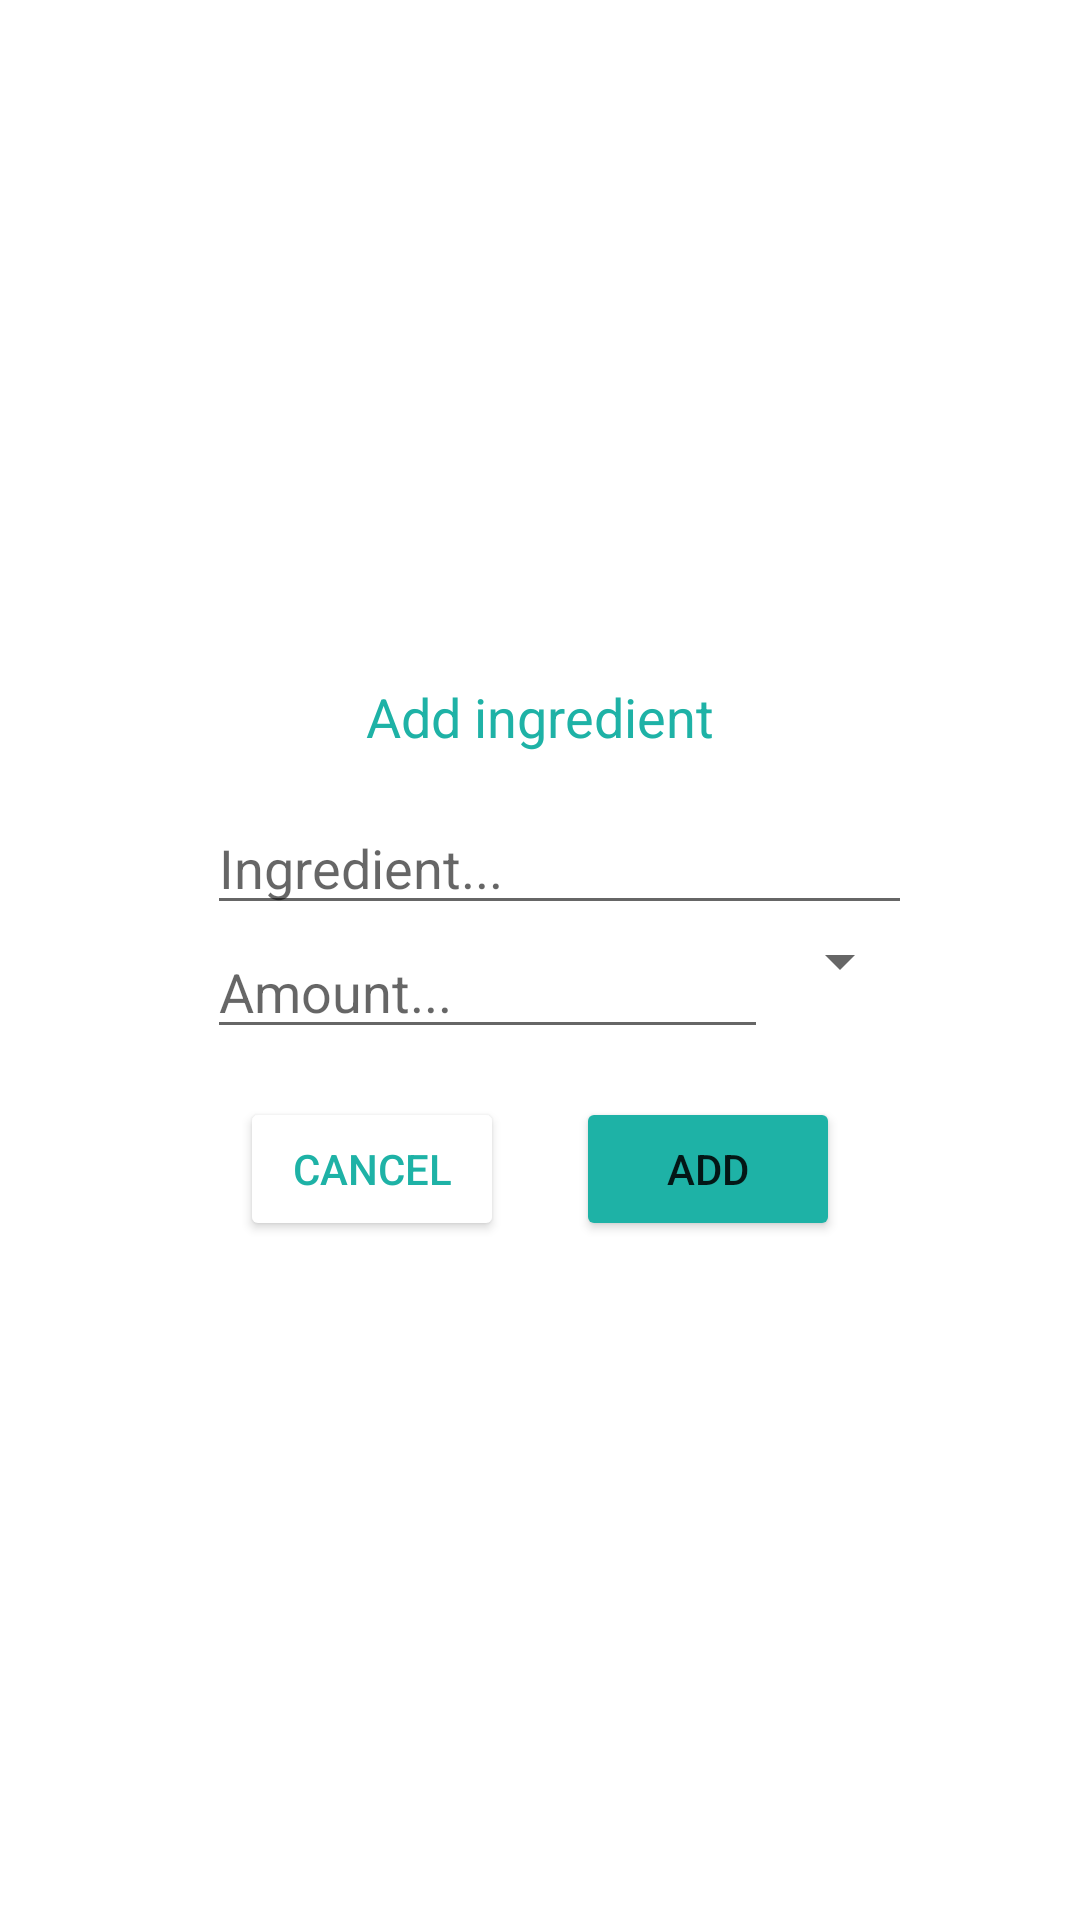

The Android layout XML behind this screen, and the referenced resources:
<!-- AndroidManifest.xml: application theme Theme.Mixologic -->
<!-- res/layout/add_ingredient_popup.xml -->
<?xml version="1.0" encoding="utf-8"?>
<androidx.constraintlayout.widget.ConstraintLayout xmlns:android="http://schemas.android.com/apk/res/android"
    android:layout_width="match_parent"
    android:layout_height="match_parent"
    xmlns:app="http://schemas.android.com/apk/res-auto"
    android:background="@color/colorGrayTransparent">

    <androidx.constraintlayout.widget.ConstraintLayout
        android:layout_width="0dp"
        android:layout_height="wrap_content"
        android:layout_marginHorizontal="40dp"
        app:layout_constraintEnd_toEndOf="parent"
        app:layout_constraintTop_toTopOf="parent"
        app:layout_constraintBottom_toBottomOf="parent"
        app:layout_constraintStart_toStartOf="parent"
        android:padding="16dp"
        android:background="@color/white">

        <TextView
            android:id="@+id/addIngredientTitle"
            android:layout_width="wrap_content"
            android:layout_height="wrap_content"
            app:layout_constraintTop_toTopOf="parent"
            app:layout_constraintBottom_toTopOf="@id/selectorContainer"
            app:layout_constraintEnd_toEndOf="parent"
            app:layout_constraintStart_toStartOf="parent"
            android:layout_marginBottom="16dp"
            android:text="@string/add_ingredient"
            android:textSize="18sp"
            android:textColor="@color/turquoise"/>

        <androidx.constraintlayout.widget.ConstraintLayout
            android:id="@+id/selectorContainer"
            android:layout_width="match_parent"
            android:layout_height="wrap_content"
            app:layout_constraintTop_toBottomOf="@id/addIngredientTitle"
            app:layout_constraintEnd_toEndOf="parent"
            app:layout_constraintStart_toStartOf="parent"
            app:layout_constraintBottom_toTopOf="@id/addButton">


            <EditText
                android:id="@+id/ingredientEditText"
                android:layout_width="0dp"
                android:layout_height="wrap_content"
                android:hint="@string/set_ingredient"
                app:layout_constraintTop_toBottomOf="@+id/liquorSpinner"
                app:layout_constraintEnd_toEndOf="parent"
                app:layout_constraintStart_toStartOf="parent"
                android:layout_marginStart="13dp"
                android:focusableInTouchMode="true"
                android:maxLength="30" />

            <EditText
                android:id="@+id/unitEditText"
                android:layout_width="0dp"
                android:layout_height="wrap_content"
                android:hint="@string/set_amount"
                app:layout_constraintTop_toBottomOf="@+id/ingredientEditText"
                app:layout_constraintEnd_toStartOf="@id/unitSpinner"
                app:layout_constraintStart_toStartOf="parent"
                android:layout_marginStart="13dp"
                android:focusableInTouchMode="true"
                android:maxLength="15"
                android:inputType="numberDecimal"/>

            <Spinner
                android:id="@+id/unitSpinner"
                android:prompt="@string/unit"
                android:layout_width="wrap_content"
                android:layout_height="wrap_content"
                app:layout_constraintTop_toBottomOf="@+id/ingredientEditText"
                app:layout_constraintEnd_toEndOf="parent"
                app:layout_constraintStart_toEndOf="@id/unitEditText"/>
        </androidx.constraintlayout.widget.ConstraintLayout>

        <Button
            android:id="@+id/cancelButton"
            android:layout_width="wrap_content"
            android:layout_height="wrap_content"
            app:layout_constraintBottom_toBottomOf="parent"
            app:layout_constraintTop_toBottomOf="@+id/selectorContainer"
            app:layout_constraintEnd_toStartOf="@id/addButton"
            app:layout_constraintStart_toStartOf="parent"
            android:text="@string/cancel"
            android:backgroundTint="@color/white"
            android:textColor="@color/turquoise"
            android:layout_marginTop="16dp"/>

        <Button
            android:id="@+id/addButton"
            android:layout_width="wrap_content"
            android:layout_height="wrap_content"
            app:layout_constraintBottom_toBottomOf="parent"
            app:layout_constraintTop_toBottomOf="@+id/selectorContainer"
            app:layout_constraintEnd_toEndOf="parent"
            app:layout_constraintStart_toEndOf="@id/cancelButton"
            android:backgroundTint="@color/turquoise"
            android:text="@string/add"

            android:layout_marginTop="16dp"/>




    </androidx.constraintlayout.widget.ConstraintLayout>

</androidx.constraintlayout.widget.ConstraintLayout>
<!-- resources referenced by this layout -->
<resources>
  <color name="turquoise">#1EB2A6</color>
  <color name="white">#FFFFFFFF</color>
  <string name="add">Add</string>
  <string name="add_ingredient">Add ingredient</string>
  <string name="cancel">Cancel</string>
  <string name="set_amount">Amount...</string>
  <string name="set_ingredient">Ingredient...</string>
  <string name="unit">Unit</string>
  <style name="Theme.Mixologic" parent="Theme.MaterialComponents.DayNight.NoActionBar">
          
          <item name="colorPrimary">@color/salmon</item>
          <item name="colorPrimaryVariant">@color/salmon</item>
          <item name="colorOnPrimary">@color/white</item>
          
          <item name="colorSecondary">@color/mango</item>
          <item name="colorSecondaryVariant">@color/mango</item>
          <item name="colorOnSecondary">@color/white</item>
          
          <item name="colorAccent">@color/turquoise</item>
          
          <item name="android:statusBarColor" tools:targetApi="l">?attr/colorPrimaryVariant</item>
          
      </style>
  <color name="salmon">#FF7777</color>
  <color name="mango">#FFA34D</color>
</resources>
